Dataset: Linnaeus_5_128X128 (GitHub, starcksophie/datasets). Classes: berry, bird, dog, flower.

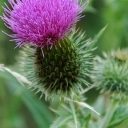
Label: flower

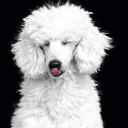
Label: dog

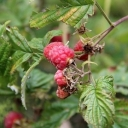
Label: berry

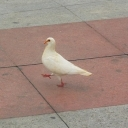
Label: bird

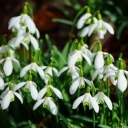
Label: flower

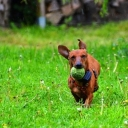
Label: dog
